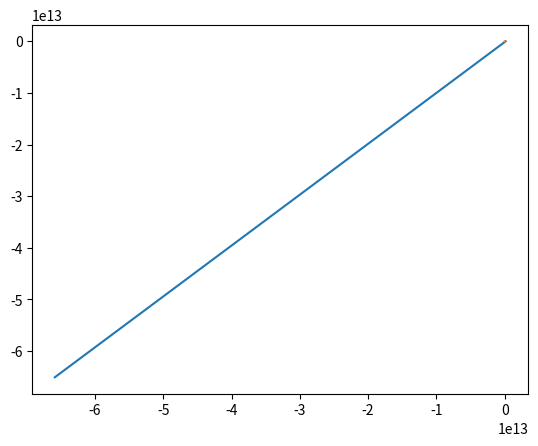

Python code for this plot:
import numpy as np
import matplotlib.pyplot as plt
class tijela:
    def __init__(self,xZ=1.486*(10**11),yZ=0,xS=0,yS=0,mZ=5.9742*(10**24),mS=1989*(10**30),vZokomita=29783,vSunca=0,godina=365.242,G=6.67408*(10**(-11))):
        self.polozajZ=np.array((xZ,yZ))
        self.polozajS=np.array((xS,yS))
        self.vZi=np.array((0,vZokomita))
        self.vSunca=vSunca
        self.godina=godina*86400
        self.G=G
        self.mZ=mZ
        self.mS=mS

    def pomicaj(self,dt=0.05):
        self.dt=dt*86400
        self.lista_aZ=[]
        self.lista_vZ=[]
        self.lista_polozajZ=[]
        self.lista_xZ=[]
        self.lista_yZ=[]
        self.lista_aS=[]
        self.lista_vS=[]
        self.lista_polozajS=[]
        self.lista_xS=[]
        self.lista_yS=[]
        self.T=0
        self.aZi=-self.G*(self.mS/((abs(np.sqrt(((self.polozajZ[0]-self.polozajS[0])**2)+(self.polozajZ[1]-self.polozajS[1])**2)))**3))*np.sqrt(((self.polozajZ[0]-self.polozajS[0])**2)+(self.polozajZ[1]-self.polozajS[1])**2)
        self.aSi=-self.G*(self.mZ/((abs(np.sqrt(((self.polozajS[0]-self.polozajZ[0])**2)+(self.polozajS[1]-self.polozajZ[1])**2)))**3))*np.sqrt(((self.polozajS[0]-self.polozajZ[0])**2)+(self.polozajS[1]-self.polozajZ[1])**2)
        self.lista_aZ.append(self.aZi)
        self.lista_aS.append(self.aSi)
        self.lista_vZ.append(self.vZi)
        self.lista_vS.append(self.vSunca)
        self.lista_polozajZ.append(self.polozajZ)
        self.lista_polozajS.append(self.polozajS)
        self.lista_xZ.append(self.polozajZ[0])
        self.lista_yZ.append(self.polozajZ[1])
        self.lista_xS.append(self.polozajS[0])
        self.lista_yS.append(self.polozajS[1])
        while self.T<self.godina:
            self.vZ=self.lista_vZ[-1]+self.lista_aZ[-1]*self.dt
            self.polozaj_Z=self.lista_polozajZ[-1]+self.vZ*self.dt
            self.vS=self.lista_vS[-1]+self.lista_aS[-1]*self.dt
            self.polozaj_S=self.lista_polozajS[-1]+self.vS*self.dt
            self.aZ=-self.G*(self.mS/((abs(np.sqrt(((self.polozaj_Z[0]-self.polozaj_S[0])**2)+(self.polozaj_Z[1]-self.polozaj_S[1])**2)))**3))*np.sqrt(((self.polozaj_Z[0]-self.polozaj_S[0])**2)+(self.polozaj_Z[1]-self.polozaj_S[1])**2)
            self.aS=-self.G*(self.mZ/((abs(np.sqrt(((self.polozaj_S[0]-self.polozaj_Z[0])**2)+(self.polozaj_S[1]-self.polozaj_Z[1])**2)))**3))*np.sqrt(((self.polozaj_S[0]-self.polozaj_Z[0])**2)+(self.polozaj_S[1]-self.polozaj_Z[1])**2)
            self.lista_aZ.append(self.aZ)
            self.lista_aS.append(self.aS)
            self.lista_vZ.append(self.vZ)
            self.lista_vS.append(self.vS)
            self.lista_polozajZ.append(self.polozaj_Z)
            self.lista_polozajS.append(self.polozaj_S)
            self.lista_xZ.append(self.polozaj_Z[0])
            self.lista_yZ.append(self.polozaj_Z[1])
            self.lista_xS.append(self.polozaj_S[0])
            self.lista_yS.append(self.polozaj_S[1])
            self.T=self.T+self.dt

        #print(self.lista_vZ)
    def plot(self):
        plt.plot(self.lista_xZ,self.lista_yZ)
        plt.plot(self.lista_xS,self.lista_yS)
        plt.show()




















p1=tijela()
p1.pomicaj()
p1.plot()